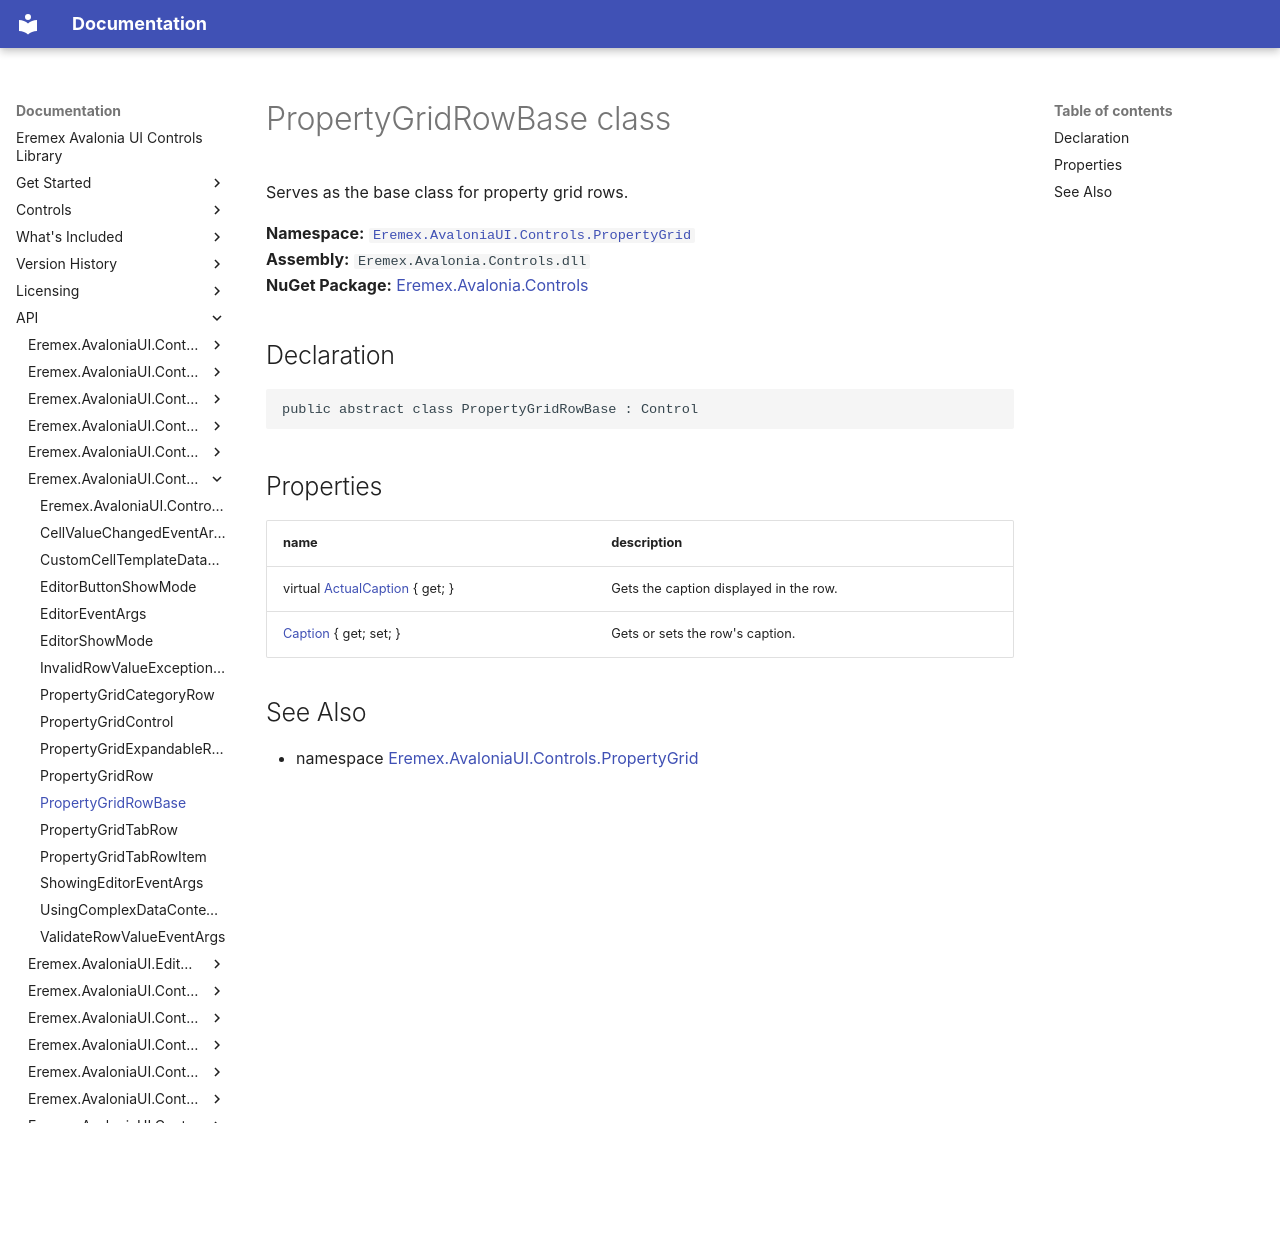

repository: Eremex/controls-doc · page: API/Eremex.AvaloniaUI.Controls.PropertyGrid/PropertyGridRowBase/index.html · generator: mkdocs

# PropertyGridRowBase class

Serves as the base class for property grid rows.

**Namespace:** [`Eremex.AvaloniaUI.Controls.PropertyGrid`](./index.md)  
**Assembly:** `Eremex.Avalonia.Controls.dll`  
**NuGet Package:** [Eremex.Avalonia.Controls](https://www.nuget.org/packages/Eremex.Avalonia.Controls)

## Declaration

```csharp
public abstract class PropertyGridRowBase : Control
```

## Properties

| name | description |
| --- | --- |
| virtual [ActualCaption](PropertyGridRowBase/ActualCaption.md) { get; } | Gets the caption displayed in the row. |
| [Caption](PropertyGridRowBase/Caption.md) { get; set; } | Gets or sets the row's caption. |

## See Also

* namespace [Eremex.AvaloniaUI.Controls.PropertyGrid](./index.md)

<!-- DO NOT EDIT: generated by xmldocmd for Eremex.Avalonia.Controls.dll -->
